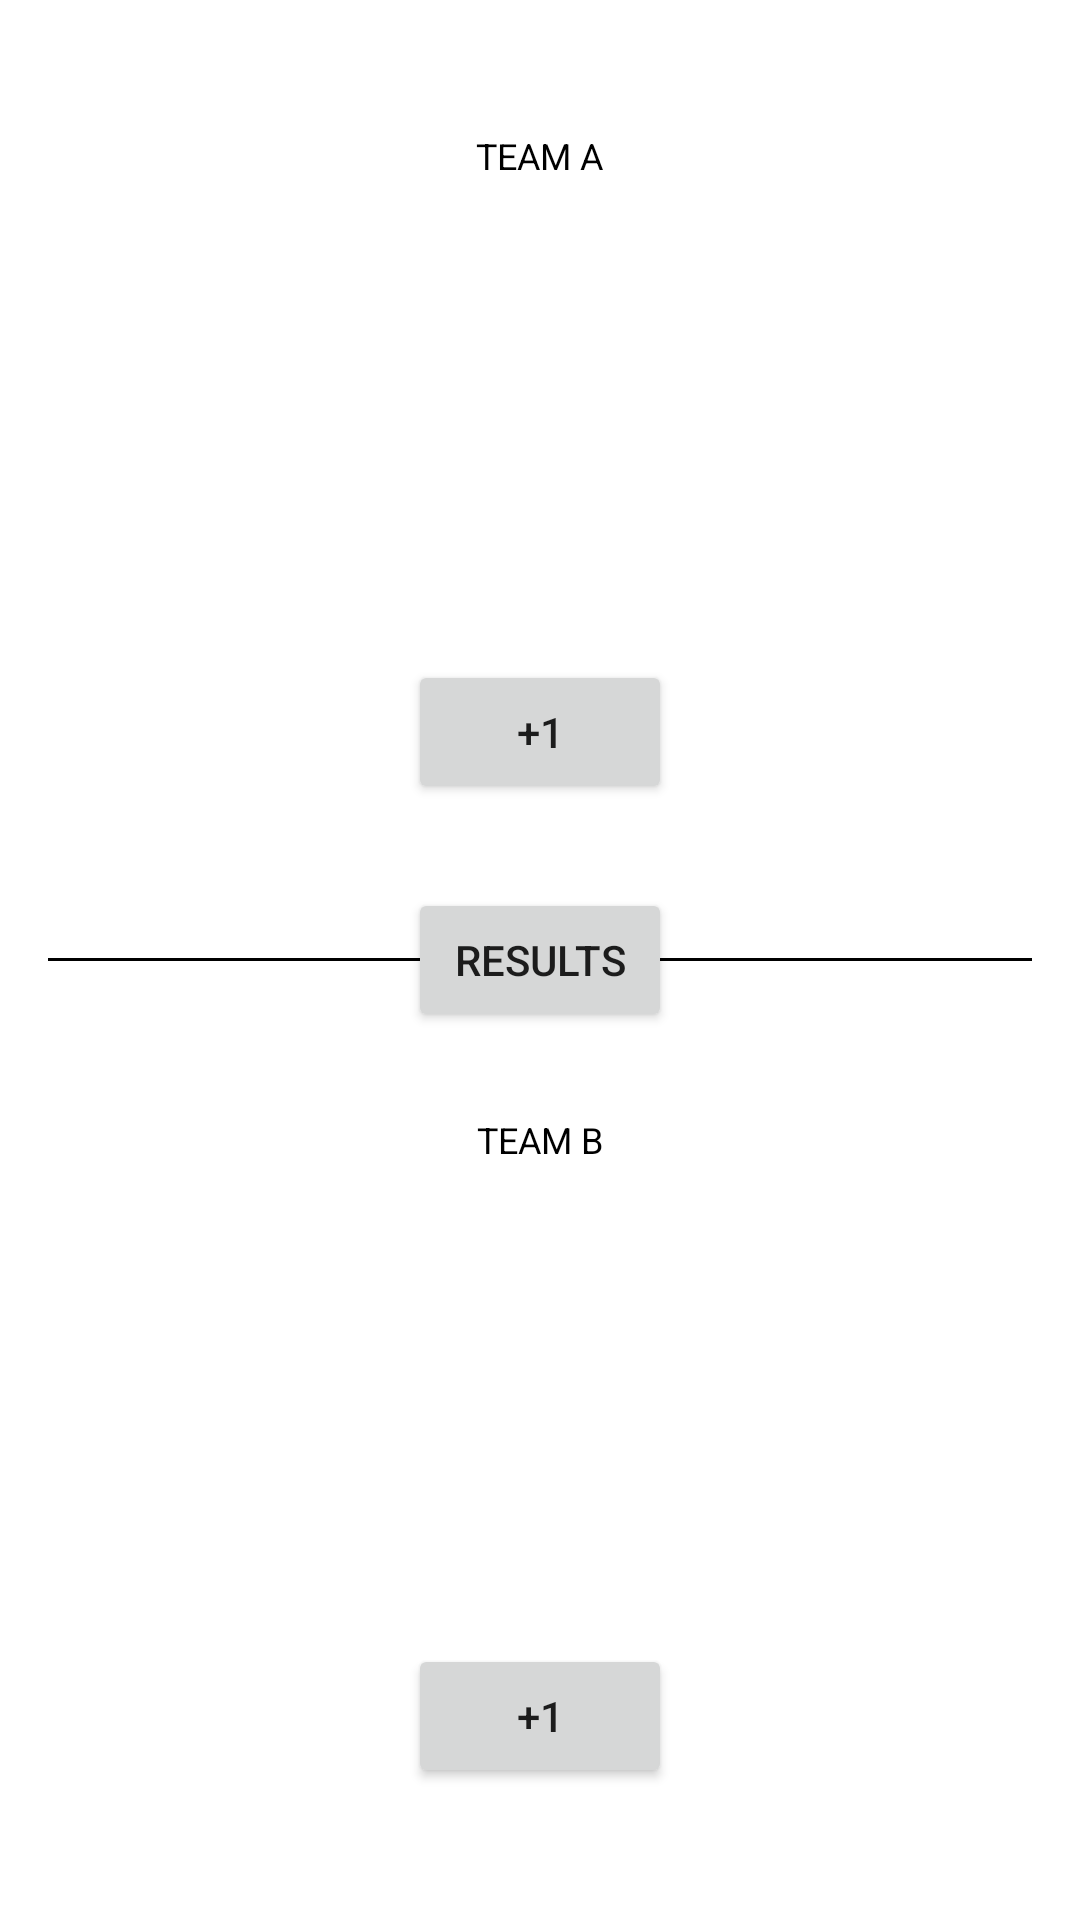

The Android layout XML behind this screen, and the referenced resources:
<!-- AndroidManifest.xml: application theme Theme.04LifeCycle -->
<!-- res/layout/fragment_game.xml -->
<LinearLayout xmlns:android="http://schemas.android.com/apk/res/android"
    xmlns:app="http://schemas.android.com/apk/res-auto"
    xmlns:tools="http://schemas.android.com/tools"
    android:orientation="vertical"
    android:layout_width="match_parent"
    android:layout_height="match_parent"
    android:padding="@dimen/medium_gap"
    tools:context=".Game">

    <LinearLayout
        android:layout_height="0dp"
        android:layout_weight="1"
        android:layout_width="match_parent"
        android:gravity="center"
        android:orientation="vertical">
        <TextView
            android:layout_width="wrap_content"
            android:layout_height="wrap_content"
            android:textAllCaps="true"
            android:text="@string/team_a"
            android:textSize="@dimen/team_text_size"
            android:textColor="@color/black"

            />
        
        <TextView
            android:layout_marginTop="@dimen/medium_gap"
            android:layout_width="wrap_content"
            android:layout_height="wrap_content"
            tools:text="5"
            android:id="@+id/display_score_team_a_text_view"
            style="@style/TextAppearance.MaterialComponents.Headline1"
            />
        <Button
            android:layout_marginTop="@dimen/medium_gap"
            android:id="@+id/add_one_team_a_button"
            android:layout_width="wrap_content"
            android:layout_height="wrap_content"
            android:text="@string/plus_1"
            />

    </LinearLayout>
    <FrameLayout
        android:layout_width="match_parent"
        android:layout_height="wrap_content" >
        <View
            android:layout_width="match_parent"
            android:layout_height="1dp"
            android:layout_gravity="center"
            android:background="@color/black"/>

        <Button
            android:id="@+id/get_results"
            android:layout_width="wrap_content"
            android:layout_height="wrap_content"
            android:layout_gravity="center"
            android:text="Results" />
    </FrameLayout>


    <LinearLayout
        android:layout_height="0dp"
        android:layout_weight="1"
        android:layout_width="match_parent"
        android:gravity="center"
        android:orientation="vertical">
        <TextView
            android:layout_width="wrap_content"
            android:layout_height="wrap_content"
            android:textAllCaps="true"
            android:text="@string/team_b"
            android:textSize="@dimen/team_text_size"
            android:textColor="@color/black"

            />
        
        <TextView
            android:layout_marginTop="@dimen/medium_gap"
            android:layout_width="wrap_content"
            android:layout_height="wrap_content"
            tools:text="5"
            android:id="@+id/display_score_team_b_text_view"
            style="@style/TextAppearance.MaterialComponents.Headline1"
            />
        <Button
            android:layout_marginTop="@dimen/medium_gap"
            android:id="@+id/add_one_team_b_button"
            android:layout_width="wrap_content"
            android:layout_height="wrap_content"
            android:text="@string/plus_1"
            />
    </LinearLayout>

</LinearLayout>
<!-- resources referenced by this layout -->
<resources>
  <dimen name="medium_gap">16dp</dimen>
  <dimen name="team_text_size">12sp</dimen>
  <string name="plus_1">+1</string>
  <string name="team_a">TEAM A</string>
  <string name="team_b">Team B</string>
  <style name="Theme.04LifeCycle" parent="Theme.MaterialComponents.DayNight.DarkActionBar">
          
          <item name="colorPrimary">@color/purple_500</item>
          <item name="colorPrimaryVariant">@color/purple_700</item>
          <item name="colorOnPrimary">@color/white</item>
          
          <item name="colorSecondary">@color/teal_200</item>
          <item name="colorSecondaryVariant">@color/teal_700</item>
          <item name="colorOnSecondary">@color/black</item>
          
          <item name="android:statusBarColor">?attr/colorPrimaryVariant</item>
          
      </style>
  <!-- not gathered from this repository: default colours our renderer supplied (Android Studio template values) -->
  <color name="purple_500">#FF6200EE</color>
  <color name="purple_700">#FF3700B3</color>
  <color name="teal_200">#FF03DAC5</color>
  <color name="teal_700">#FF018786</color>
  <color name="black">#FF000000</color>
  <color name="white">#FFFFFFFF</color>
</resources>
